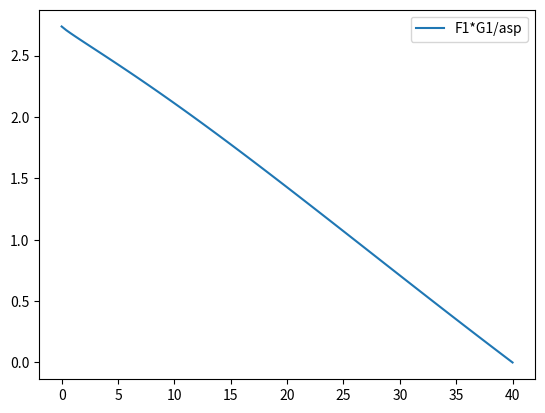
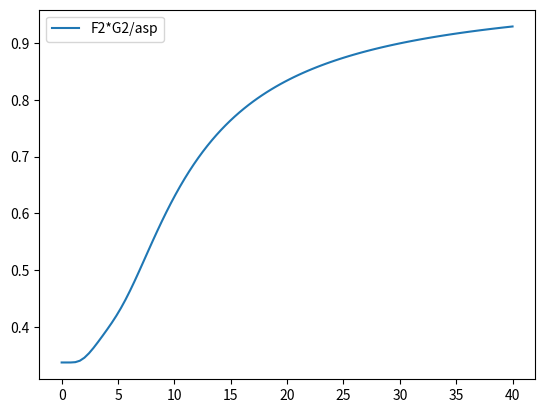
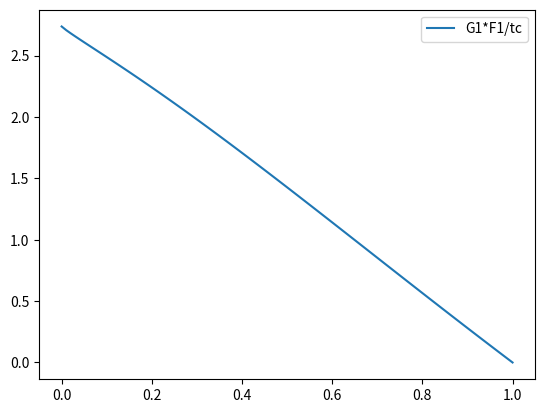
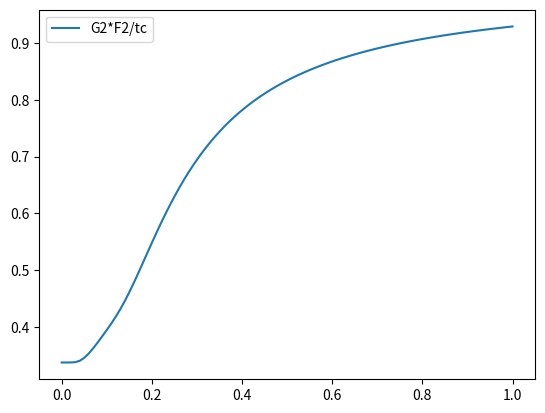

Recreate these plots in Python, in order.
import numpy as np
from numpy import exp
import matplotlib.pyplot as plt


tc = np.linspace(0,100, 100)
tc /= 100
asp = np.linspace(0,40, 100)



F1 = 1.190 * (1.0-(tc)**2)
F2 = 0.65 + 0.35 * exp(-(9.0/asp)**2.3)
G1 = 2.3 * exp(-(0.65 * (tc))**0.9)
G2 = 0.52 + 0.48 * exp(-(6.5/asp)**1.1)


fig = plt.subplots()
plt.plot(asp, F1*G1, label = 'F1*G1/asp')
plt.legend()
fig = plt.subplots()
plt.plot(asp, F2*G2, label = 'F2*G2/asp')
plt.legend()
fig = plt.subplots()
plt.plot(tc, G1*F1, label = 'G1*F1/tc')
plt.legend()
fig = plt.subplots()
plt.plot(tc, G2*F2, label = 'G2*F2/tc')
plt.legend()
plt.show()